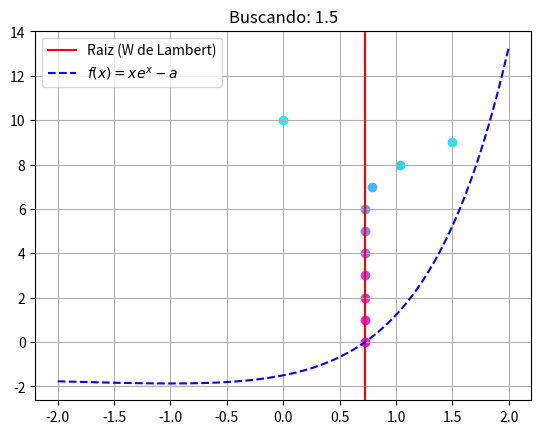
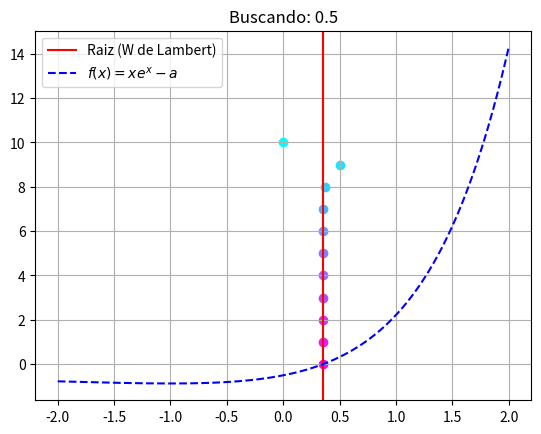
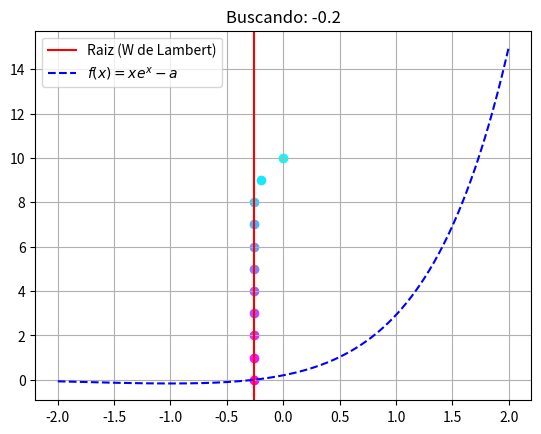

Write Python code to recreate these figures, in order.
import numpy as np
import matplotlib.pyplot as plt
from scipy.special import lambertw

valores_a = np.array([3/2, 1/2, -1/5])

def wf(a):
    
    x = np.linspace(-2, 2, 200)
    y = x * np.exp(x) - a

    plt.plot(x, y, label = r'$f(x) = xe^x - {a}$',color='b', linestyle='--')
    
    return

def new_wlamb(a, iteraciones=10, x0=0):
    
    iteraciones+=1

    colormap = plt.cm.cool
    colores = [colormap(i) for i in np.linspace(0, 1, iteraciones)]
    
    x_aux = x0
    
    for iteracion in range(iteraciones):


        plt.scatter( x_aux,10-iteracion, color=colores[iteracion])
        
        x_aux = x_aux - ((x_aux*np.exp(x_aux)-a) / ((x_aux + 1)*np.exp(x_aux)))
        
    plt.axvline(lambertw(a), color='r', linestyle='-', label='Raiz (W de Lambert)')
    wf(a)
    plt.title(f'Buscando: {a}')
    plt.grid()
    plt.legend()
    plt.show()
    
    return x_aux

for e, a in enumerate(valores_a):
  
    plt.figure()
  
    raiz = new_wlamb(a)
            
    print(f"Raíz para a={a}: {raiz}")
